Run: headless pygame with SDL's dummy video driver; simulated clock (each Clock.tick advances the game by its frame time, no real sleeping); random seed 0; keys injected as events and as key.get_pressed() state; no mouse input.
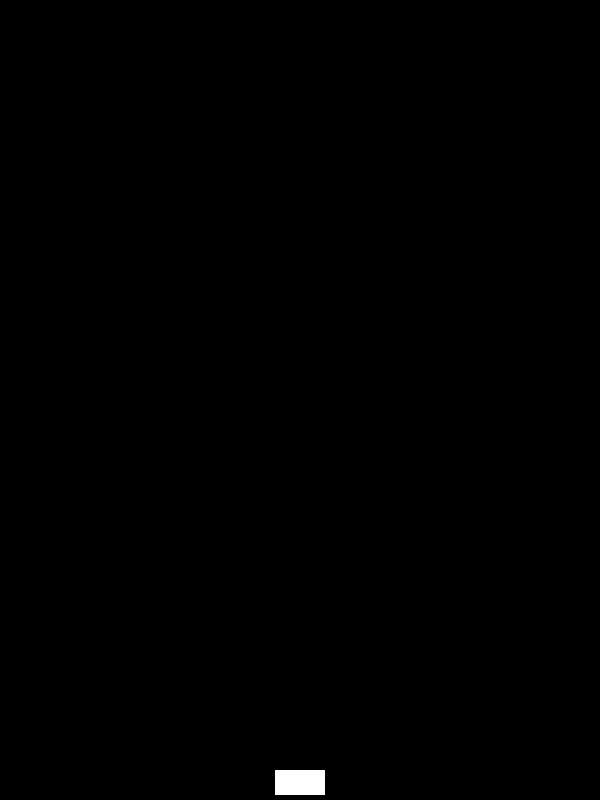
Frame 1 of 4 · flips 1–60 · no input
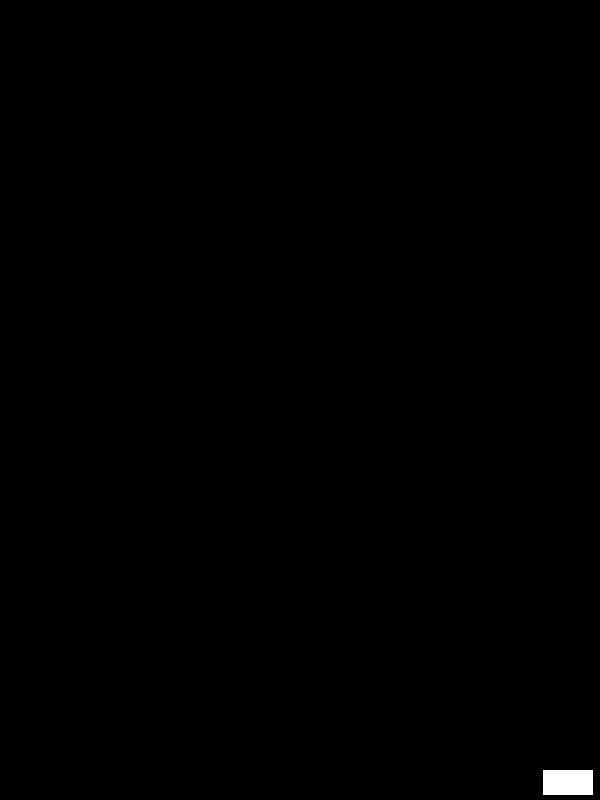
Frame 2 of 4 · flips 61–180 · tapped SPACE, RETURN · held RIGHT (→), D
Frame 3 of 4 · flips 181–300 · held DOWN (↓), S · screen unchanged from frame 2, image omitted
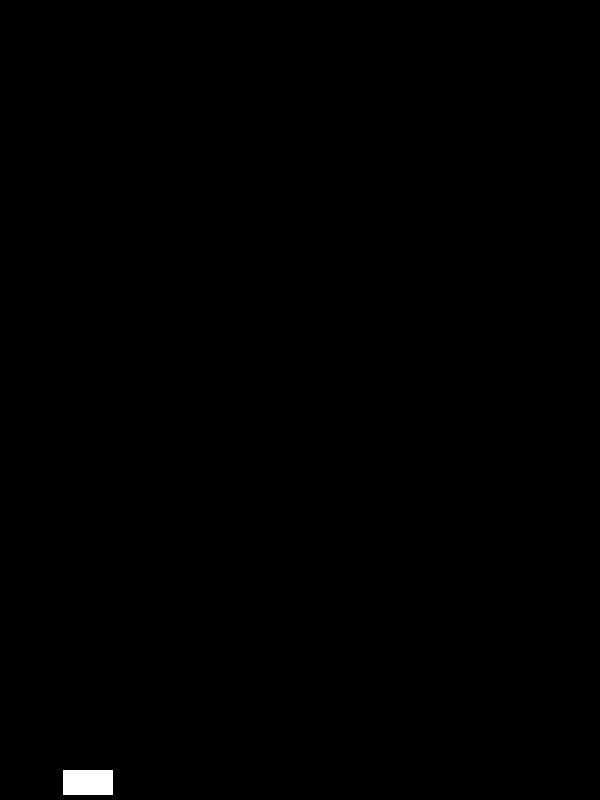
Frame 4 of 4 · flips 301–420 · held LEFT (←), A, UP (↑), W

The pygame program that drew these frames:

import pygame, os
from pathlib import Path
pygame.font.init()
pygame.mixer.init()
# os.chdir(Path.home() / 'Space Invaders')

WIDTH, HEIGHT = 600, 800
WIN = pygame.display.set_mode((WIDTH, HEIGHT))
pygame.display.set_caption('Space Invaders')

PLAYER_WIDTH, PLAYER_HEIGHT = 50, 25
BULLET_WIDTH, BULLET_HEIGHT = 5, 10

WHITE = (255, 255, 255)
BLACK = (0, 0, 0)

FPS = 60
VEL = 4
BULLET_VEL = 7

def draw_window(bullets, player):
    WIN.fill(BLACK)
    pygame.draw.rect(WIN, WHITE, player)
    for bullet in bullets:
        pygame.draw.rect(WIN, WHITE, bullet)
    pygame.display.update()

def handle_player_movement(keys_pressed, player):
    if keys_pressed[pygame.K_LEFT] and player.x - VEL > 5: # left
        player.x -= VEL
    if keys_pressed[pygame.K_RIGHT] and player.x + VEL + player.width < WIDTH - 5: # right
        player.x += VEL
    # if keys_pressed[pygame.K_UP] and player.y - VEL > 0: # up
    #   player.y -= VEL
    # if keys_pressed[pygame.K_DOWN] and player.y + VEL + player.height < HEIGHT - 12: # down
    #   player.y += VEL

def handle_bullets(bullets, player):
    for bullet in bullets:
        bullet.y -= BULLET_VEL
        if bullet.y <= -10:
            bullets.remove(bullet)

def main():
    player = pygame.Rect(WIDTH//2 - (PLAYER_WIDTH//2), HEIGHT - (PLAYER_HEIGHT + 5), PLAYER_WIDTH, PLAYER_HEIGHT)
    bullets = []
    clock = pygame.time.Clock()
    run = True
    while run:
        clock.tick(FPS)
        for event in pygame.event.get():
            if event.type == pygame.QUIT:
                run = False
                pygame.quit()

            if event.type == pygame.KEYDOWN and event.key == pygame.K_UP:
                bullet = pygame.Rect(player.x + PLAYER_WIDTH//2, player.y, BULLET_WIDTH, BULLET_HEIGHT)
                bullets.append(bullet)

        keys_pressed = pygame.key.get_pressed()
        handle_player_movement(keys_pressed, player)
        handle_bullets(bullets, player)
        draw_window(bullets, player)

if __name__ == '__main__':
    main()
